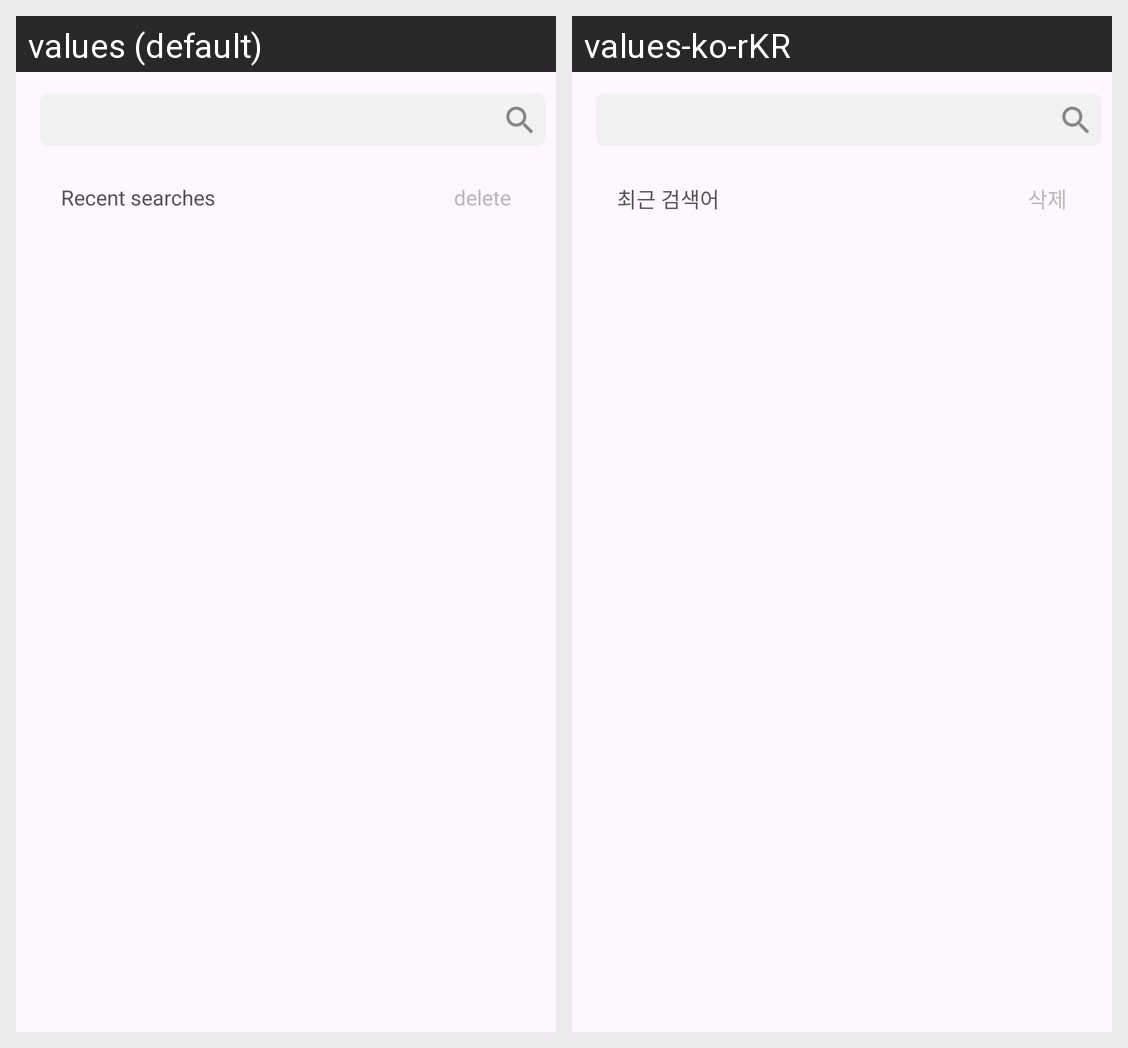

This grid shows one Android layout under two languages. Give, for every string resource on the screen, its name, the default text and each shown locale's text.
Android screen res/layout/activity_search.xml rendered under 2 locales, left to right: values (default), values-ko-rKR. Device: Nexus 5 (rendered at 1080×1920; each locale shown at half size, 540×960, under a caption strip naming it); theme Theme.ProDiction.
Strings drawn on this screen, with the default value and each locale's value (text and hints the layout hard-codes, and strings that could not be matched under every locale, appear in the picture but are not listed):

recent_search
  values: Recent searches
  values-ko-rKR: 최근 검색어

delete_search
  values: delete
  values-ko-rKR: 삭제
